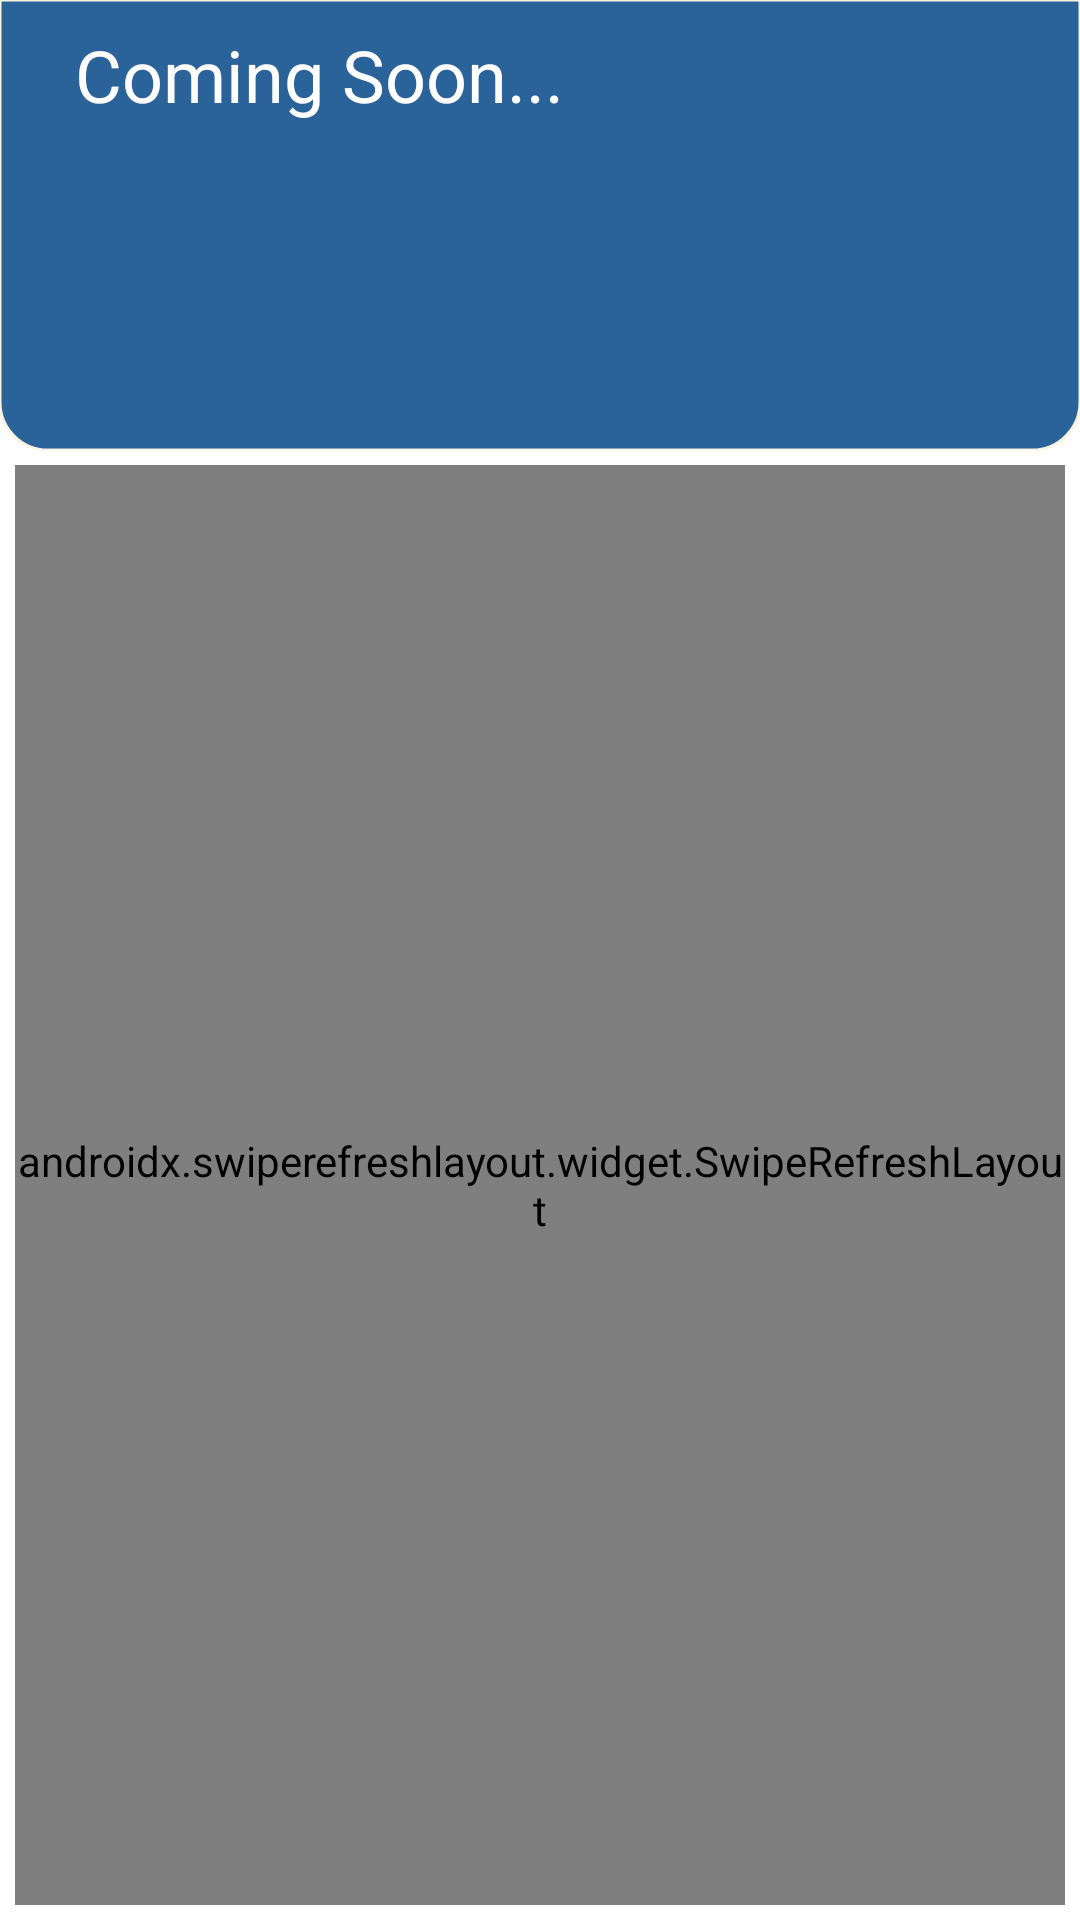

The Android layout XML behind this screen, and the referenced resources:
<!-- AndroidManifest.xml: application theme Theme.DoubleClips -->
<!-- res/layout/pager_main_search.xml -->
<?xml version="1.0" encoding="utf-8"?>
<RelativeLayout
    xmlns:android="http://schemas.android.com/apk/res/android"
    xmlns:app="http://schemas.android.com/apk/res-auto"
    android:layout_width="match_parent"
    android:layout_height="match_parent">







    <RelativeLayout
        android:id="@+id/titleFrame"
        android:layout_width="match_parent"
        android:layout_height="150dp">


        <com.google.android.material.imageview.ShapeableImageView
            android:layout_width="match_parent"
            android:layout_height="match_parent"



            android:background="@color/colorPalette1_2"

            app:strokeColor="@color/colorSoftBackground"
            app:strokeWidth="1dp"
            app:shapeAppearanceOverlay="@style/upperRoundedImageView"/>


        <RelativeLayout
            android:id="@+id/titlePanel"
            android:layout_width="match_parent"
            android:layout_height="50dp">

            <TextView
                android:id="@+id/title"
                android:layout_width="match_parent"
                android:layout_height="match_parent"
                android:layout_marginStart="25dp"
                android:layout_marginTop="0dp"
                android:layout_marginEnd="25dp"
                android:layout_marginBottom="0dp"
                android:gravity="start|center"
                android:text="Coming Soon..."
                android:textColor="@color/colorPrimaryBackground"
                android:textSize="24sp" />

        </RelativeLayout>
        <RelativeLayout
            android:id="@+id/addProjectPanel"
            android:layout_width="match_parent"
            android:layout_height="100dp"
            android:layout_below="@id/titlePanel">
        </RelativeLayout>


    </RelativeLayout>

    <androidx.swiperefreshlayout.widget.SwipeRefreshLayout
        android:id="@+id/swipeRefreshLayout"
        android:layout_width="match_parent"
        android:layout_height="match_parent"

        android:layout_marginStart="5dp"
        android:layout_marginTop="5dp"
        android:layout_marginEnd="5dp"
        android:layout_marginBottom="5dp"

        android:layout_below="@id/titleFrame">


        <RelativeLayout
            android:layout_width="match_parent"
            android:layout_height="match_parent">

            <com.google.android.material.imageview.ShapeableImageView
                android:layout_width="match_parent"
                android:layout_height="match_parent"


                android:src="@drawable/baseline_construction_24"

                android:background="@color/colorPalette1_4"

                app:strokeColor="@color/colorSoftBlueBackground"
                app:strokeWidth="1dp"
                app:shapeAppearanceOverlay="@style/roundedImageView"/>



            <androidx.recyclerview.widget.RecyclerView
                android:id="@+id/templateRecyclerView"
                android:layout_width="match_parent"
                android:layout_height="match_parent"
                android:padding="10dp"
                android:clipToPadding="false"/>

        </RelativeLayout>


    </androidx.swiperefreshlayout.widget.SwipeRefreshLayout>


    <ProgressBar
        android:id="@+id/progressBarFetchingBook"
        style="?android:attr/progressBarStyle"
        android:layout_width="wrap_content"
        android:layout_height="wrap_content"
        android:layout_centerInParent="true"
        android:layout_marginTop="4dp"
        android:visibility="gone" />



</RelativeLayout>
<!-- resources referenced by this layout -->
<resources>
  <color name="colorPalette1_2">#2A629A</color>
  <color name="colorPalette1_4">#FFDA78</color>
  <color name="colorPrimaryBackground">#FFFFFFFF</color>
  <color name="colorSoftBackground">#FAF3E0</color>
  <color name="colorSoftBlueBackground">#BBDEFB</color>
  <!-- drawable baseline_construction_24 (drawable) -->
  <vector xmlns:android="http://schemas.android.com/apk/res/android" android:height="24dp" android:tint="@color/colorPalette1_1" android:viewportHeight="24" android:viewportWidth="24" android:width="24dp">
        
      <path android:fillColor="@android:color/white" android:pathData="M13.783,15.172l2.121,-2.121l5.996,5.996l-2.121,2.121z"/>
        
      <path android:fillColor="@android:color/white" android:pathData="M17.5,10c1.93,0 3.5,-1.57 3.5,-3.5c0,-0.58 -0.16,-1.12 -0.41,-1.6l-2.7,2.7L16.4,6.11l2.7,-2.7C18.62,3.16 18.08,3 17.5,3C15.57,3 14,4.57 14,6.5c0,0.41 0.08,0.8 0.21,1.16l-1.85,1.85l-1.78,-1.78l0.71,-0.71L9.88,5.61L12,3.49c-1.17,-1.17 -3.07,-1.17 -4.24,0L4.22,7.03l1.41,1.41H2.81L2.1,9.15l3.54,3.54l0.71,-0.71V9.15l1.41,1.41l0.71,-0.71l1.78,1.78l-7.41,7.41l2.12,2.12L16.34,9.79C16.7,9.92 17.09,10 17.5,10z"/>
      
  </vector>
  <style name="roundedImageView" parent="">
          <item name="cornerFamily">rounded</item>
          <item name="cornerSize">16dp</item>
      </style>
  <style name="upperRoundedImageView" parent="">
          <item name="cornerFamily">rounded</item>
          <item name="cornerSizeBottomLeft">16dp</item>
          <item name="cornerSizeBottomRight">16dp</item>
      </style>
  <style name="Theme.DoubleClips" parent="Theme.MaterialComponents.DayNight.NoActionBar">
          
          <item name="colorPrimary">@color/purple_500</item>
          <item name="colorPrimaryVariant">@color/purple_700</item>
          <item name="colorOnPrimary">@color/white</item>
          
          <item name="colorSecondary">@color/teal_200</item>
          <item name="colorSecondaryVariant">@color/teal_700</item>
          <item name="colorOnSecondary">@color/black</item>
          
          <item name="android:statusBarColor">?attr/colorPrimaryVariant</item>
          
          <item name="android:fitsSystemWindows">true</item>
          <item name="android:windowOptOutEdgeToEdgeEnforcement" tools:targetApi="35">true</item>
  
      </style>
  <color name="colorPalette1_1">#003285</color>
  <color name="purple_500">#FF6200EE</color>
  <color name="purple_700">#FF3700B3</color>
  <color name="white">#FFFFFFFF</color>
  <color name="teal_200">#FF03DAC5</color>
  <color name="teal_700">#FF018786</color>
  <color name="black">#FF000000</color>
</resources>
